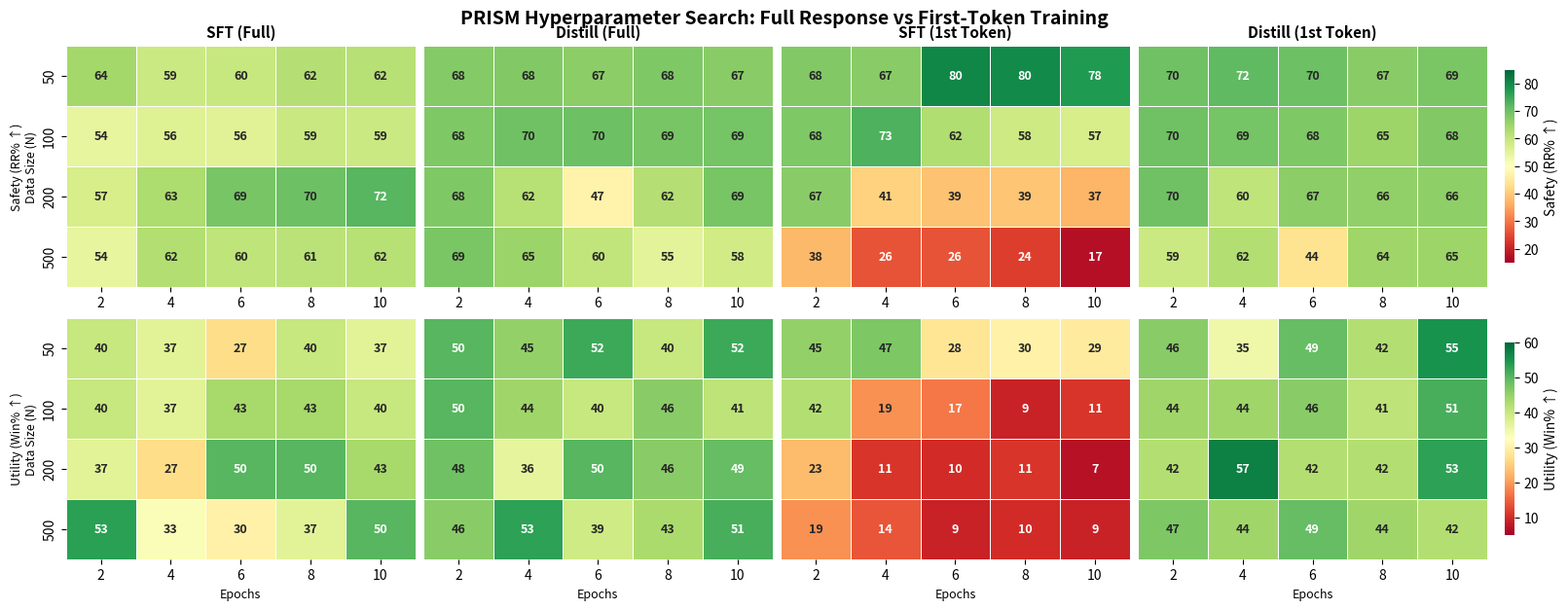

This figure's Python source:
"""Generate compact 2×4 heatmap grid comparing all training modes.
Rows: Refusal Rate, Win Rate
Cols: Full Finetune, Full Distill, First-Token Finetune, First-Token Distill
"""
import matplotlib
matplotlib.use('Agg')
import matplotlib.pyplot as plt
import numpy as np
import seaborn as sns

# ── Data ──────────────────────────────────────────────────────
data_sizes = [50, 100, 200, 500]
epochs = [2, 4, 6, 8, 10]

# Full Finetune (hyperparam_v2)  – utility_limit=30
full_ft = {
    'rr': {(50,2):64.0,(50,4):59.0,(50,6):59.5,(50,8):61.8,(50,10):61.5,
           (100,2):54.2,(100,4):56.0,(100,6):55.5,(100,8):59.2,(100,10):58.8,
           (200,2):57.2,(200,4):63.0,(200,6):69.0,(200,8):70.2,(200,10):72.2,
           (500,2):54.2,(500,4):62.3,(500,6):60.5,(500,8):61.0,(500,10):61.5},
    'wr': {(50,2):40.0,(50,4):36.7,(50,6):26.7,(50,8):40.0,(50,10):36.7,
           (100,2):40.0,(100,4):36.7,(100,6):43.3,(100,8):43.3,(100,10):40.0,
           (200,2):36.7,(200,4):26.7,(200,6):50.0,(200,8):50.0,(200,10):43.3,
           (500,2):53.3,(500,4):33.3,(500,6):30.0,(500,8):36.7,(500,10):50.0},
}

# Full Distill (hyperparam_distill) – utility_limit=100
full_dl = {
    'rr': {(50,2):67.5,(50,4):67.8,(50,6):66.8,(50,8):68.2,(50,10):67.2,
           (100,2):68.2,(100,4):69.8,(100,6):70.2,(100,8):69.0,(100,10):69.2,
           (200,2):68.2,(200,4):61.5,(200,6):47.2,(200,8):61.8,(200,10):69.0,
           (500,2):68.8,(500,4):65.2,(500,6):60.2,(500,8):55.0,(500,10):58.2},
    'wr': {(50,2):50.0,(50,4):45.0,(50,6):52.0,(50,8):40.0,(50,10):52.0,
           (100,2):50.0,(100,4):44.0,(100,6):40.0,(100,8):46.0,(100,10):41.0,
           (200,2):48.0,(200,4):36.0,(200,6):50.0,(200,8):46.0,(200,10):49.0,
           (500,2):46.0,(500,4):53.0,(500,6):39.0,(500,8):43.0,(500,10):51.0},
}

# First-Token Finetune – utility_limit=100
ft1t = {
    'rr': {(50,2):68.0,(50,4):67.2,(50,6):80.5,(50,8):80.0,(50,10):77.5,
           (100,2):68.2,(100,4):73.0,(100,6):62.5,(100,8):58.5,(100,10):57.2,
           (200,2):67.0,(200,4):41.0,(200,6):38.8,(200,8):39.2,(200,10):37.0,
           (500,2):37.5,(500,4):26.0,(500,6):26.0,(500,8):23.5,(500,10):17.2},
    'wr': {(50,2):45.0,(50,4):47.0,(50,6):28.0,(50,8):30.0,(50,10):29.0,
           (100,2):42.0,(100,4):19.0,(100,6):17.0,(100,8):9.0,(100,10):11.0,
           (200,2):23.0,(200,4):11.0,(200,6):10.0,(200,8):11.0,(200,10):7.0,
           (500,2):19.0,(500,4):14.0,(500,6):9.0,(500,8):10.0,(500,10):9.0},
}

# First-Token Distill – utility_limit=100
dl1t = {
    'rr': {(50,2):69.8,(50,4):71.5,(50,6):70.2,(50,8):67.2,(50,10):68.8,
           (100,2):69.8,(100,4):69.2,(100,6):68.2,(100,8):64.8,(100,10):67.8,
           (200,2):69.8,(200,4):60.5,(200,6):66.8,(200,8):66.2,(200,10):66.5,
           (500,2):59.0,(500,4):62.3,(500,6):43.8,(500,8):64.5,(500,10):65.0},
    'wr': {(50,2):46.0,(50,4):35.0,(50,6):49.0,(50,8):42.0,(50,10):55.0,
           (100,2):44.0,(100,4):44.0,(100,6):46.0,(100,8):41.0,(100,10):51.0,
           (200,2):42.0,(200,4):57.0,(200,6):42.0,(200,8):42.0,(200,10):53.0,
           (500,2):47.0,(500,4):44.0,(500,6):49.0,(500,8):44.0,(500,10):42.0},
}

# ── Build matrices ────────────────────────────────────────────
def to_matrix(d, metric):
    mat = np.zeros((len(data_sizes), len(epochs)))
    for i, n in enumerate(data_sizes):
        for j, ep in enumerate(epochs):
            mat[i, j] = d[metric].get((n, ep), 0)
    return mat

methods = [
    ("SFT (Full)", full_ft),
    ("Distill (Full)", full_dl),
    ("SFT (1st Token)", ft1t),
    ("Distill (1st Token)", dl1t),
]

# ── Plot ──────────────────────────────────────────────────────
fig, axes = plt.subplots(2, 4, figsize=(16, 6), constrained_layout=True)

row_labels = ["Safety (RR% ↑)", "Utility (Win% ↑)"]
metrics = ['rr', 'wr']
# Colour map ranges
rr_vmin, rr_vmax = 15, 85
wr_vmin, wr_vmax = 5, 60

for col_idx, (title, data) in enumerate(methods):
    for row_idx, (metric, ylabel) in enumerate(zip(metrics, row_labels)):
        ax = axes[row_idx, col_idx]
        mat = to_matrix(data, metric)

        if metric == 'rr':
            vmin, vmax, cmap = rr_vmin, rr_vmax, 'RdYlGn'
        else:
            vmin, vmax, cmap = wr_vmin, wr_vmax, 'RdYlGn'

        sns.heatmap(mat, ax=ax, annot=True, fmt='.0f', cmap=cmap,
                    vmin=vmin, vmax=vmax,
                    xticklabels=epochs, yticklabels=data_sizes if col_idx == 0 else False,
                    cbar=col_idx == 3,  # only rightmost gets colorbar
                    cbar_kws={'shrink': 0.8, 'label': ylabel if col_idx == 3 else ''},
                    annot_kws={'fontsize': 9, 'fontweight': 'bold'},
                    linewidths=0.5, linecolor='white')

        if row_idx == 0:
            ax.set_title(title, fontsize=11, fontweight='bold', pad=6)
        if col_idx == 0:
            ax.set_ylabel(f'{ylabel}\nData Size (N)', fontsize=9)
        else:
            ax.set_ylabel('')
        if row_idx == 1:
            ax.set_xlabel('Epochs', fontsize=9)
        else:
            ax.set_xlabel('')

fig.suptitle('PRISM Hyperparameter Search: Full Response vs First-Token Training',
             fontsize=14, fontweight='bold', y=1.02)

out_path = 'hyperparam_heatmap_comparison.png'
fig.savefig(out_path, dpi=180, bbox_inches='tight', facecolor='white')
print(f"Saved to {out_path}")
